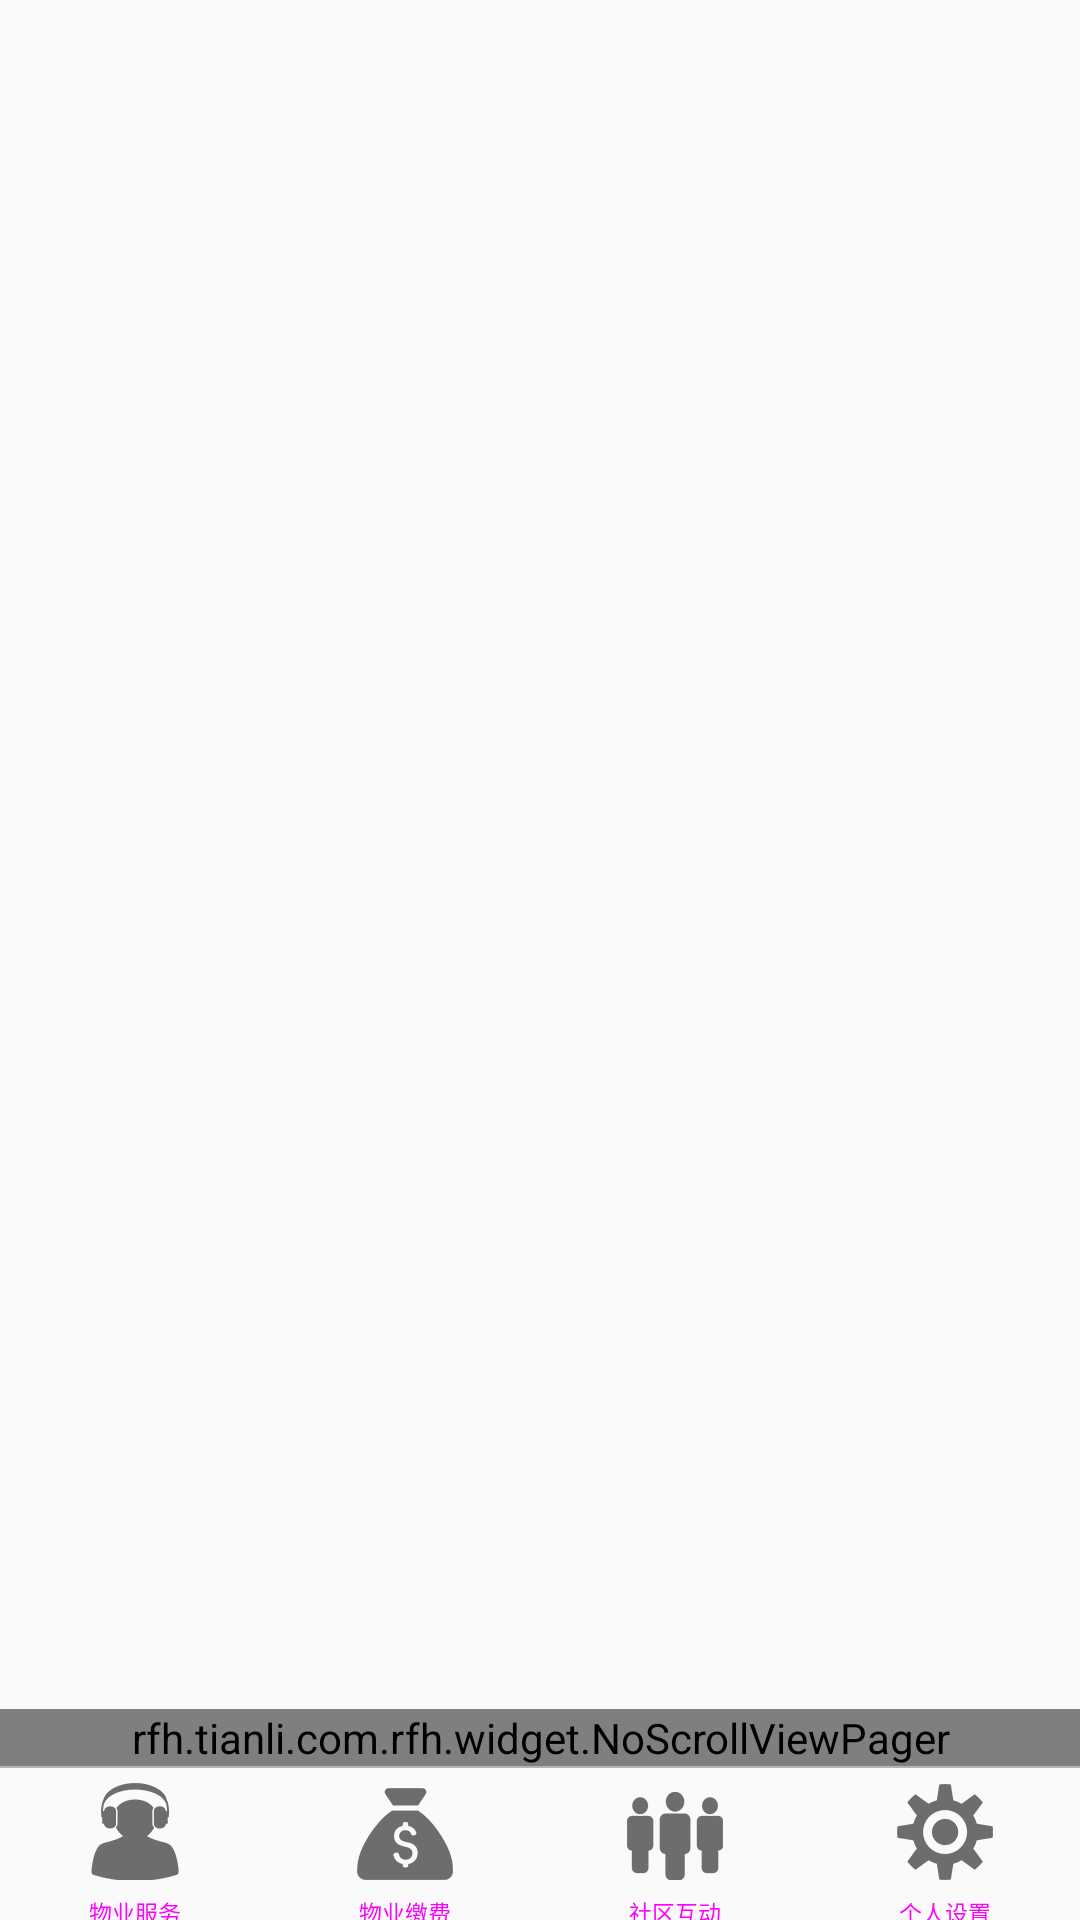

Android layout source for this screen:
<!-- AndroidManifest.xml: application theme AppTheme -->
<!-- res/layout/activity_main.xml -->
<?xml version="1.0" encoding="utf-8"?>
<RelativeLayout xmlns:android="http://schemas.android.com/apk/res/android"
    xmlns:tools="http://schemas.android.com/tools"
    android:id="@+id/activity_main"
    android:layout_width="match_parent"
    android:layout_height="match_parent"
    tools:context="rfh.tianli.com.rfh.MainActivity">

    <RadioGroup
        android:id="@+id/radioGroup"
        android:layout_width="match_parent"
        android:layout_height="45.5dp"
        android:layout_alignParentBottom="true"
        android:orientation="horizontal"
        android:layout_marginTop="5dp"
        >
        <RadioButton
            android:id="@+id/rb_service"
            android:drawableTop="@drawable/select_main_service"
            android:text="@string/main_service"
            style="@style/RadioStyle"
            />
        <RadioButton
            android:id="@+id/rb_pay"
            android:drawableTop="@drawable/select_main_pay"
            android:text="@string/main_pay"
            style="@style/RadioStyle"
            />
        <RadioButton
            android:id="@+id/rb_community"
            android:drawableTop="@drawable/select_main_community"
            android:text="@string/main_interact"
            style="@style/RadioStyle"
            />
        <RadioButton
            android:id="@+id/rb_setting"
            android:drawableTop="@drawable/select_main_setting"
            android:text="@string/main_setting"
            style="@style/RadioStyle"
            />
    </RadioGroup>


    <View
        android:id="@+id/view_line"
        android:layout_width="match_parent"
        android:layout_height="0.5dp"
        android:background="#B5B5B5"
        android:layout_above="@id/radioGroup"
        />

    <rfh.tianli.com.rfh.widget.NoScrollViewPager
        android:id="@+id/viewPager"
        android:layout_width="match_parent"
        android:layout_height="wrap_content"
        android:layout_above="@id/view_line"/>



</RelativeLayout>
<!-- resources referenced by this layout -->
<resources>
  <!-- drawable select_main_community (drawable) -->
  <?xml version="1.0" encoding="utf-8"?>
  <selector xmlns:android="http://schemas.android.com/apk/res/android">
  
      <item android:state_checked="true" android:drawable="@drawable/icon_community_highlight"/>
      <item android:state_checked="false" android:drawable="@drawable/icon_community_normal"/>
  </selector>
  <!-- drawable select_main_pay (drawable) -->
  <?xml version="1.0" encoding="utf-8"?>
  <selector xmlns:android="http://schemas.android.com/apk/res/android">
  
      <item android:state_checked="true" android:drawable="@drawable/icon_money_highlight"/>
      <item android:state_checked="false" android:drawable="@drawable/icon_money_normal"/>
  </selector>
  <!-- drawable select_main_service (drawable) -->
  <?xml version="1.0" encoding="utf-8"?>
  <selector xmlns:android="http://schemas.android.com/apk/res/android">
  
      <item android:state_checked="true" android:drawable="@drawable/icon_propertyservices_highlight"/>
      <item android:state_checked="false" android:drawable="@drawable/icon_propertyservices_normal"/>
  </selector>
  <!-- drawable select_main_setting (drawable) -->
  <?xml version="1.0" encoding="utf-8"?>
  <selector xmlns:android="http://schemas.android.com/apk/res/android">
  
      <item android:state_checked="true" android:drawable="@drawable/icon_person_highlight"/>
      <item android:state_checked="false" android:drawable="@drawable/icon_person_normal"/>
  </selector>
  <string name="main_interact">社区互动</string>
  <string name="main_pay">物业缴费</string>
  <string name="main_service">物业服务</string>
  <string name="main_setting">个人设置</string>
  <style name="RadioStyle">
          <item name="android:layout_width">0dp</item>
          <item name="android:layout_height">wrap_content</item>
          <item name="android:layout_weight">1</item>
          <item name="android:button">@null</item>
          <item name="android:gravity">center</item>
          <item name="android:drawablePadding">5dp</item>
          <item name="android:textColor">@drawable/select_main_text</item>
          <item name="android:textSize">@dimen/main_rabutton</item>
      </style>
  <style name="AppTheme" parent="Theme.AppCompat.Light.DarkActionBar">
          
          <item name="colorPrimary">@color/colorPrimary</item>
          <item name="colorPrimaryDark">@color/colorPrimaryDark</item>
          <item name="colorAccent">@color/colorAccent</item>
      </style>
  <!-- drawable icon_community_highlight: png bitmap (drawable-hdpi, 1634 bytes) -->
  <!-- drawable icon_community_normal: png bitmap (drawable-hdpi, 1630 bytes) -->
  <!-- drawable icon_money_highlight: png bitmap (drawable-hdpi, 1613 bytes) -->
  <!-- drawable icon_money_normal: png bitmap (drawable-hdpi, 1613 bytes) -->
  <!-- drawable icon_propertyservices_highlight: png bitmap (drawable-hdpi, 1728 bytes) -->
  <!-- drawable icon_propertyservices_normal: png bitmap (drawable-hdpi, 1739 bytes) -->
  <!-- drawable icon_person_highlight: png bitmap (drawable-hdpi, 1841 bytes) -->
  <!-- drawable icon_person_normal: png bitmap (drawable-hdpi, 1849 bytes) -->
  <!-- drawable select_main_text (drawable) -->
  <?xml version="1.0" encoding="utf-8"?>
  <selector xmlns:android="http://schemas.android.com/apk/res/android">
  
      <item android:state_checked="true" android:color="@color/main_ra_light"/>
      <item android:state_checked="false" android:color="@color/main_ra_black"/>
  </selector>
  <dimen name="main_rabutton">7.5sp</dimen>
  <color name="colorPrimary">#3F51B5</color>
  <color name="colorPrimaryDark">#303F9F</color>
  <color name="colorAccent">#FF4081</color>
</resources>
